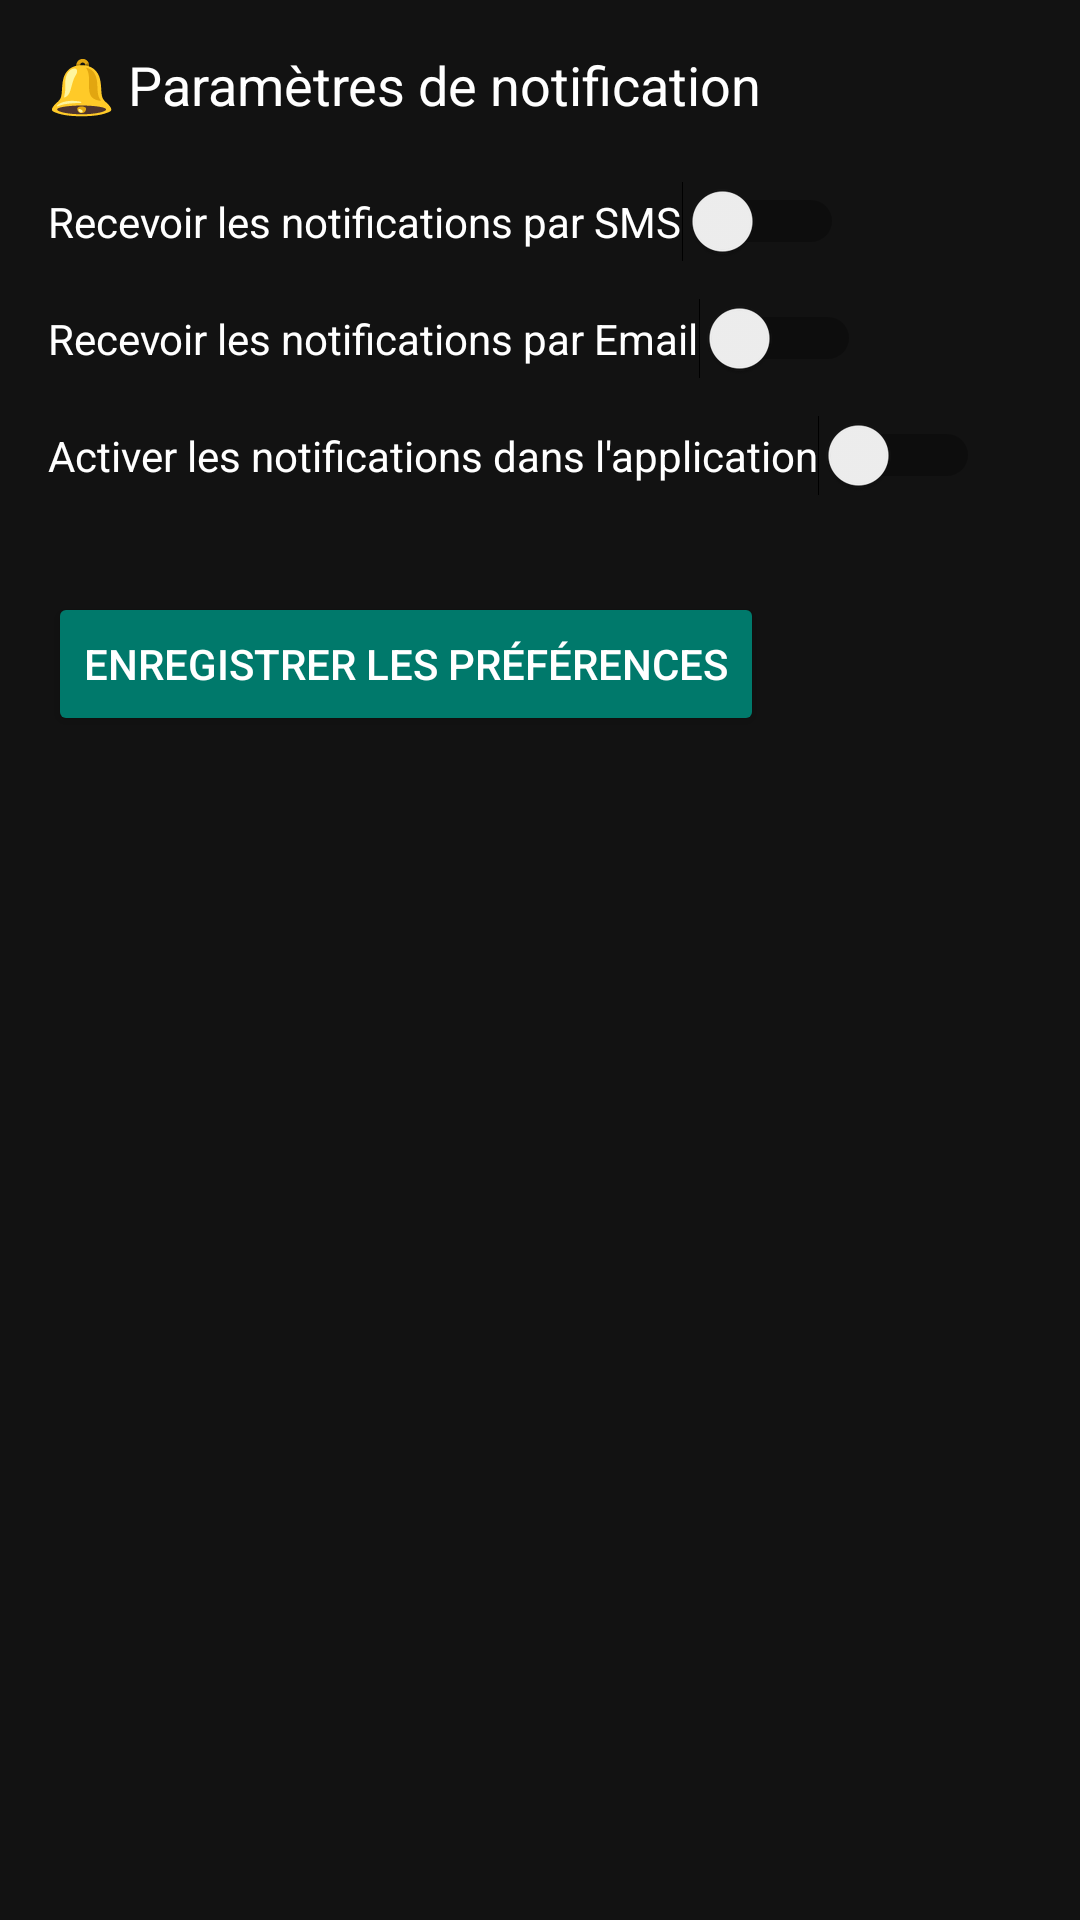

Layout XML and referenced resources for this Android screen:
<!-- AndroidManifest.xml: application theme Theme.MSTrans -->
<!-- res/layout/activity_notifications.xml -->
<?xml version="1.0" encoding="utf-8"?>

<ScrollView xmlns:android="http://schemas.android.com/apk/res/android"
    android:background="#121212"
    android:layout_width="match_parent"
    android:layout_height="match_parent"
    android:padding="16dp">

    <LinearLayout
        android:orientation="vertical"
        android:layout_width="match_parent"
        android:layout_height="wrap_content">

        <TextView
            android:text="🔔 Paramètres de notification"
            android:textSize="18sp"
            android:textColor="#FFFFFF"
            android:layout_marginBottom="20dp"
            android:layout_width="wrap_content"
            android:layout_height="wrap_content"/>

        <Switch
            android:id="@+id/switchSms"
            android:text="Recevoir les notifications par SMS"
            android:textColor="#FFFFFF"
            android:layout_marginBottom="12dp"
            android:layout_width="wrap_content"
            android:layout_height="wrap_content"/>

        <Switch
            android:id="@+id/switchEmail"
            android:text="Recevoir les notifications par Email"
            android:textColor="#FFFFFF"
            android:layout_marginBottom="12dp"
            android:layout_width="wrap_content"
            android:layout_height="wrap_content"/>

        <Switch
            android:id="@+id/switchApp"
            android:text="Activer les notifications dans l'application"
            android:textColor="#FFFFFF"
            android:layout_marginBottom="12dp"
            android:layout_width="wrap_content"
            android:layout_height="wrap_content"/>

        <Button
            android:id="@+id/btnSaveNotif"
            android:text="Enregistrer les préférences"
            android:backgroundTint="#00796B"
            android:textColor="#FFFFFF"
            android:layout_marginTop="20dp"
            android:layout_width="wrap_content"
            android:layout_height="wrap_content"/>
    </LinearLayout>
</ScrollView>
<!-- resources referenced by this layout -->
<resources>
  <style name="Theme.MSTrans" parent="Theme.AppCompat.Light.DarkActionBar">
          <item name="colorPrimary">#B71C1C</item>
          <item name="colorPrimaryDark">#8C1414</item>
          <item name="colorAccent">#00796B</item>
      </style>
</resources>
